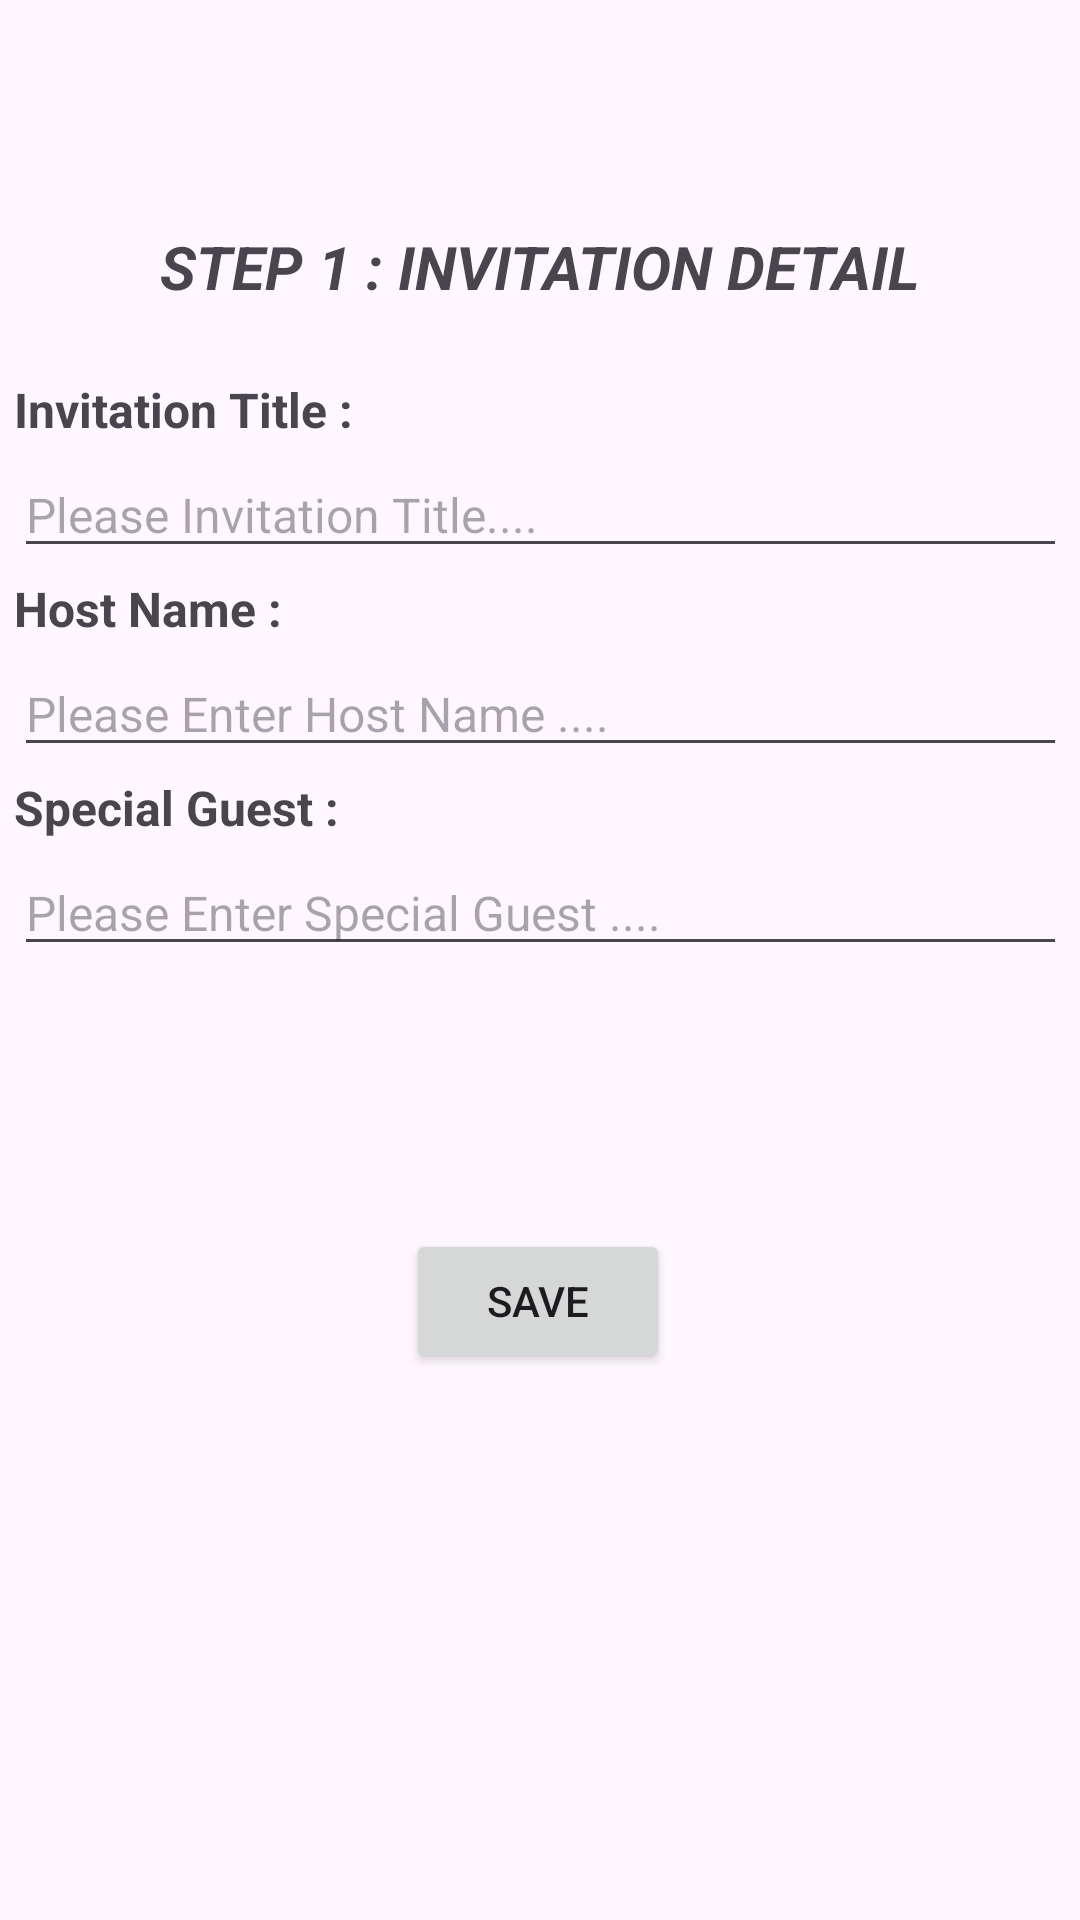

This screen was rendered from an Android layout file. Write that file and the resources it references.
<!-- AndroidManifest.xml: application theme Theme.PartyInvitation -->
<!-- res/layout/fragment_reservation1.xml -->
<?xml version="1.0" encoding="utf-8"?>
<androidx.constraintlayout.widget.ConstraintLayout xmlns:android="http://schemas.android.com/apk/res/android"
    xmlns:app="http://schemas.android.com/apk/res-auto"
    xmlns:tools="http://schemas.android.com/tools"
    android:layout_width="match_parent"
    android:layout_height="match_parent"
    android:textAlignment="gravity"
    tools:context=".Reservation.ReservationFragment">

    <LinearLayout
        android:layout_width="351dp"
        android:layout_height="292dp"
        android:orientation="vertical"
        app:layout_constraintBottom_toBottomOf="parent"
        app:layout_constraintEnd_toEndOf="parent"
        app:layout_constraintStart_toStartOf="parent"
        app:layout_constraintTop_toTopOf="parent"
        app:layout_constraintVertical_bias="0.353">

        <TextView
            android:id="@+id/txt6"
            android:layout_width="match_parent"
            android:layout_height="wrap_content"
            android:autoText="false"
            android:elegantTextHeight="true"
            android:freezesText="false"
            android:text="Invitation Title : "
            android:textAlignment="textStart"
            android:textAllCaps="false"
            android:textIsSelectable="false"
            android:textSize="16sp"
            android:textStyle="bold"
            app:autoSizeTextType="none" />

        <EditText
            android:id="@+id/txtField1"
            android:layout_width="match_parent"
            android:layout_height="wrap_content"
            android:ems="10"
            android:hint="Please Invitation Title...."
            android:inputType="textPersonName"
            android:textSize="16sp" />

        <TextView
            android:id="@+id/txt7"
            android:layout_width="match_parent"
            android:layout_height="wrap_content"
            android:autoText="false"
            android:elegantTextHeight="true"
            android:text="Host Name : "
            android:textSize="16sp"
            android:textStyle="bold" />

        <EditText
            android:id="@+id/txtField2"
            android:layout_width="match_parent"
            android:layout_height="wrap_content"
            android:ems="10"
            android:hint="Please Enter Host Name ...."
            android:inputType="textPersonName"
            android:textSize="16sp" />

        <TextView
            android:id="@+id/textView8"
            android:layout_width="match_parent"
            android:layout_height="wrap_content"
            android:elegantTextHeight="true"
            android:text="Special Guest : "
            android:textSize="16sp"
            android:textStyle="bold" />

        <EditText
            android:id="@+id/txtField3"
            android:layout_width="match_parent"
            android:layout_height="wrap_content"
            android:ems="10"
            android:hint="Please Enter Special Guest ...."
            android:inputType="textPersonName"
            android:textSize="16sp" />
    </LinearLayout>

    <TextView
        android:id="@+id/txt5"
        android:layout_width="wrap_content"
        android:layout_height="wrap_content"
        android:text="STEP 1 : INVITATION DETAIL"
        android:textAlignment="center"
        android:textAllCaps="false"
        android:textSize="20sp"
        android:textStyle="bold|italic"
        app:layout_constraintBottom_toBottomOf="parent"
        app:layout_constraintEnd_toEndOf="parent"
        app:layout_constraintHorizontal_bias="0.496"
        app:layout_constraintStart_toStartOf="parent"
        app:layout_constraintTop_toTopOf="parent"
        app:layout_constraintVertical_bias="0.123" />

    <Button
        android:id="@+id/btnSave"
        android:layout_width="wrap_content"
        android:layout_height="wrap_content"
        android:text="SAVE"
        app:layout_constraintBottom_toBottomOf="parent"
        app:layout_constraintEnd_toEndOf="parent"
        app:layout_constraintHorizontal_bias="0.498"
        app:layout_constraintStart_toStartOf="parent"
        app:layout_constraintTop_toTopOf="parent"
        app:layout_constraintVertical_bias="0.692" />
</androidx.constraintlayout.widget.ConstraintLayout>
<!-- resources referenced by this layout -->
<resources>
  <style name="Theme.PartyInvitation" parent="Base.Theme.PartyInvitation" />
  <style name="Base.Theme.PartyInvitation" parent="Theme.Material3.DayNight.NoActionBar">
          
          
      </style>
</resources>
